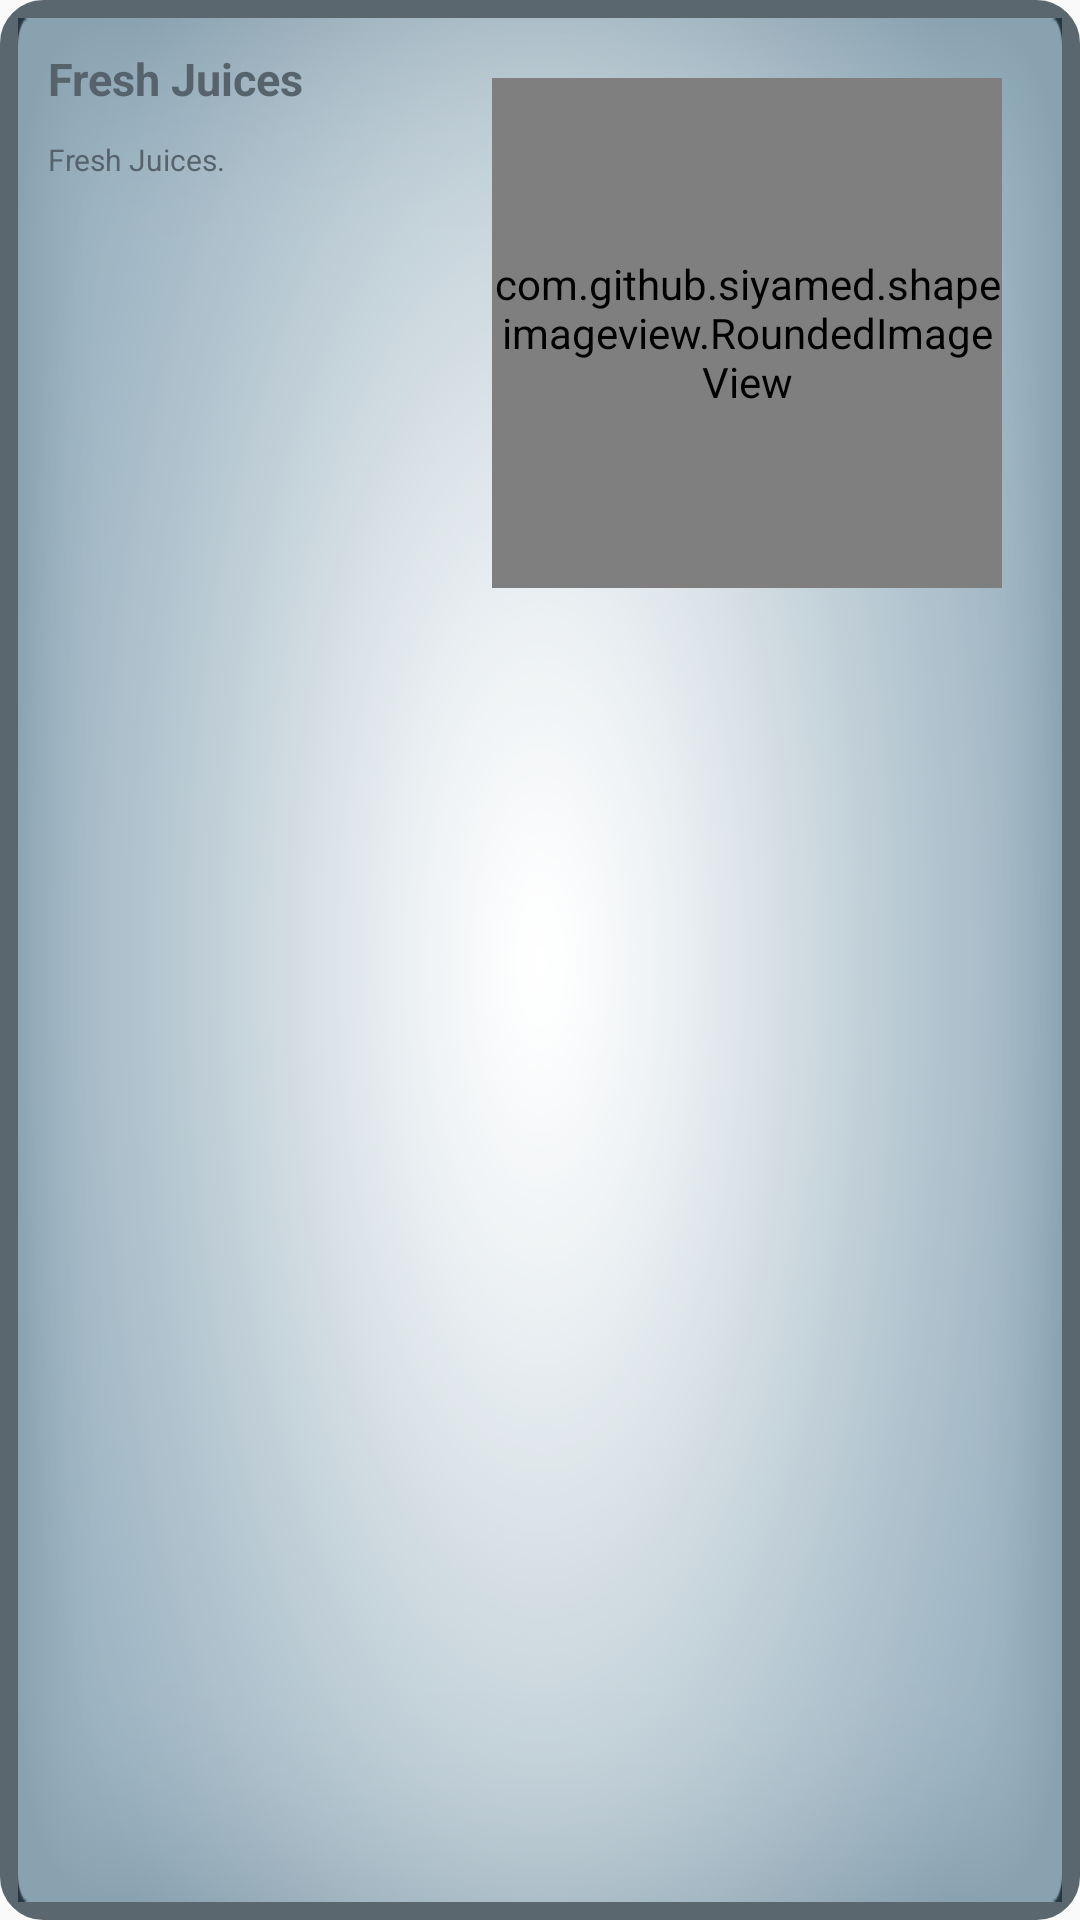

This screen was rendered from an Android layout file. Write that file and the resources it references.
<!-- AndroidManifest.xml: application theme AppTheme -->
<!-- res/layout/fragment_detail.xml -->
<?xml version="1.0" encoding="utf-8"?>
<RelativeLayout xmlns:android="http://schemas.android.com/apk/res/android"
    xmlns:app="http://schemas.android.com/apk/res-auto"
    android:orientation="vertical"
    android:layout_width="match_parent"
    android:layout_margin="@dimen/size_device_15"
    android:clickable="true"
    android:background="@drawable/bg_detail_border"
    android:layout_height="match_parent">



    <FrameLayout
        android:layout_width="wrap_content"
        android:foreground="@drawable/ic_exit"
android:layout_alignParentRight="true"
        android:padding="@dimen/size_device_10"
        android:layout_height="wrap_content">

    </FrameLayout>

<RelativeLayout
    android:layout_width="match_parent"
    android:layout_margin="@dimen/size_device_5"
    android:background="@drawable/bg_detail_screen"
    android:layout_height="match_parent">


<TextView
    android:layout_width="wrap_content"
    android:id="@+id/tv_title"
    android:layout_marginTop="@dimen/size_device_10"
    android:layout_marginLeft="@dimen/size_device_10"
    android:textColor="@color/detail_screen_border"
    android:textSize="@dimen/text_size_15"
    android:textStyle="bold"
      android:text="Fresh Juices"
    android:layout_height="wrap_content" />
    <RelativeLayout
        android:layout_width="wrap_content"
        android:layout_alignParentRight="true"
        android:layout_margin="@dimen/size_device_20"
        android:id="@+id/rlFruit"
        android:layout_height="wrap_content">
        <com.github.siyamed.shapeimageview.RoundedImageView
            android:layout_width="@dimen/size_device_170"
            android:layout_height="@dimen/size_device_170"
            android:src="@drawable/fruit_image"
            android:scaleType="centerCrop"
            app:siRadius="6dp"
            app:siBorderWidth="6dp"
            app:siBorderColor="@color/detail_screen_border"
            app:siSquare="true"/>
    </RelativeLayout>
    <TextView
        android:layout_width="wrap_content"
        android:textColor="@color/detail_screen_border"
        android:textSize="@dimen/text_size_10"
        android:layout_toLeftOf="@+id/rlFruit"
        android:layout_below="@+id/tv_title"
        android:layout_alignParentLeft="true"
        android:layout_margin="@dimen/size_device_10"
        android:text="Fresh Juices."
        android:layout_height="wrap_content" />


</RelativeLayout>

</RelativeLayout>
<!-- resources referenced by this layout -->
<resources>
  <color name="detail_screen_border">#F2535f67</color>
  <dimen name="size_device_10">10dp</dimen>
  <dimen name="size_device_15">15dp</dimen>
  <dimen name="size_device_170">170dp</dimen>
  <dimen name="size_device_20">20dp</dimen>
  <dimen name="size_device_5">5dp</dimen>
  <dimen name="text_size_10">10sp</dimen>
  <dimen name="text_size_15">15sp</dimen>
  <!-- drawable bg_detail_border (drawable) -->
  <?xml version="1.0" encoding="UTF-8"?>
  <shape xmlns:android="http://schemas.android.com/apk/res/android">
      <solid android:color="@color/color_white"/>
  
      <stroke android:width="15dp"
          android:color="@color/detail_screen_border"
          />
  
      <padding android:left="1dp"
          android:top="1dp"
          android:right="1dp"
          android:bottom="1dp"
          />
  
      <corners android:bottomRightRadius="7dp" android:bottomLeftRadius="7dp"
          android:topLeftRadius="7dp" android:topRightRadius="7dp"/>
  </shape>
  <!-- drawable bg_detail_screen: png bitmap (drawable, 133551 bytes) -->
  <!-- drawable fruit_image: png bitmap (drawable, 500469 bytes) -->
  <style name="AppTheme" parent="Theme.AppCompat.Light.DarkActionBar">
          
      </style>
  <color name="color_white">#ffffff</color>
</resources>
